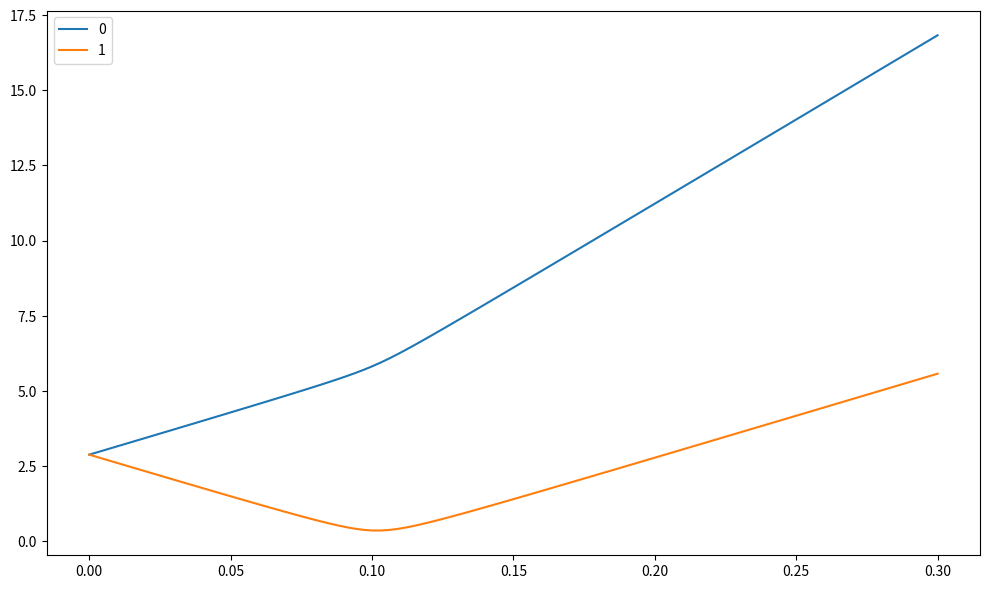

Write the Python code that produced this figure.
import numpy as np
import matplotlib.pyplot as plt

Sx = np.array(((0.,1,0),
              (1,0,1),
              (0,1,0)))/np.sqrt(2)

Sy = 1j*np.array(((0.+0j,-1,0),
              (1,0,-1),
              (0,1,0)))/np.sqrt(2)

Sz = np.array(((1,0.0,0),
              (0,0,0),
              (0,0,-1)))


g = 2.0028
bora = 14

def ipasvertibas(Bx, By, Bz, D=2.88):

    Dzz = D * 2 / 3
    Dxx = Dyy = -Dzz / 2  # From Dxx + Dyy + Dzz = 0
    SDS = Dxx * (Sx @ Sx) + Dyy * (Sy @ Sy) + Dzz * (Sz @ Sz)
    Hamitonis = SDS + (g * bora *(Bz * Sz + Bx*Sx + By*Sy))

    eigen = np.linalg.eig(Hamitonis)
    #print(Bz,Bx)
    print(eigen[0])
    print(eigen[1])
    print(eigen[1].T.conj()@eigen[1])
    eigenvalues = eigen[0]#.real
    eigenvectors = eigen[1]#.real
    

    # for eing in range(3):
    #     eigenvectors[:,eing]*=np.sign(eigenvectors[0,eing])


    #print(eigenvalues)
    #print(eigenvectors)
    #print(eigenvectors.T@eigenvectors)
    return eigenvalues[0], eigenvalues[1], eigenvalues[2], eigenvectors


def lauksUnEnergijas(B,alfa,beta):
    alfa_rad = np.radians(alfa)
    beta_rad = np.radians(beta)

    x = B * np.sin(alfa_rad) * np.cos(beta_rad)
    y = B * np.sin(alfa_rad) * np.sin(beta_rad)
    z = B * np.cos(alfa_rad)

    i0,i1,i2, ipasvectori = ipasvertibas(x,y,z)

    return [i0,i1,i2], ipasvectori

#def kartoshana():



def viens_centrs(alfa,beta, no,lidz, lauksvajadzigs = False):

    lauks = np.linspace(no,lidz, 100)
    
    
    en, vectors = lauksUnEnergijas(lauks[0], alfa, beta)

    energijas = np.empty((3,len(lauks)))

    energijas[:,0] = en

    

    for i, B in enumerate(lauks[1:],1):
        en, vect = lauksUnEnergijas(B, alfa, beta)
        
        A = np.abs(vectors.T.conj()@vect)
        for e in range(3):
            # #vektors
            # skalarie_reiz = []

            # for z in range(3):
            #     #vect
            #     skalarie_reiz.append(np.dot(vectors[:,e],vect[:,z]))
            #     #skalarie_reiz.append(np.linalg.norm(vectors[:,e]-vect[:,z]))
            
            # energijas[e,i] = en[np.argmax(skalarie_reiz)]
            # print(skalarie_reiz)

            energijas[e,i] = en[np.argmax(A[e, :])]
            # print(np.argmax(A[e, :]))

            vectors[:,e]=vect[:,np.argmax(A[e, :])]

        #print(A)
        # vectors = vect

            #print(eigenvectors.T@eigenvectors)
            # energijas[e,i] = en[np.argmax(np.abs(vect[:,e]))]

    
    #print(energijas)

    energiju_limeni = np.array((energijas[0]-energijas[1],energijas[2]-energijas[1]))
    #print(energiju_limeni)

    if lauksvajadzigs:
        return lauks, energiju_limeni
        # return lauks, energijas

    else:    
        return energiju_limeni
        # return energijas
    

def plot(dati):
    plt.figure(figsize=[10,6])
    x,y = dati
    print(x.shape, y.shape)
    style = ['-', (5, (10, 3)), (0, (3, 5, 1, 5, 1, 5)), ':']
    colors = [
    "#ff5500", 
    "#00EEEA",  
    "#6b0000",  
    "#005a18",  
    "#089E02", 
    "#BA05E7",  
    "#32ff39",  
    "#ff5ca0",  
    ]
    #print(y)
    if y[0].ndim == 1: 
        for en,i in enumerate(y):
            plt.plot(x,i, label = en)
    else:
        for nr,centrs in enumerate(y):
            for a,i in enumerate(centrs): 
                plt.plot(x,i, label = f"{nr+1} centrs, {a+1} enerģijas līmenis", linestyle = style[nr], linewidth=3, color = colors[2*nr+a])
    plt.tight_layout()
    plt.legend()
    plt.show()



def cetri_centri(alfa, beta, no, līdz):
    #     #pirmais vnk tāpat
    lauks, en1 = viens_centrs(alfa,beta, no, līdz,True)

#     #otrais ybeta=0,x alfa-109.5
    en2 = viens_centrs(alfa-109.5, beta, no, līdz)

#     # treshais, ceturtais alfa-109.5, beta _+120
#     #treshais
    en3 = viens_centrs(alfa-109.5, beta+120,no, līdz)

#     #ceturtais
    en4 = viens_centrs(alfa-109.5, beta-120,no, līdz)

    energijas = [en1,en2,en3,en4]
    return lauks, energijas
    
    


# plot(cetri_centri(0,0,0,0.3))
plot(viens_centrs(5,0,0,0.3, True))

